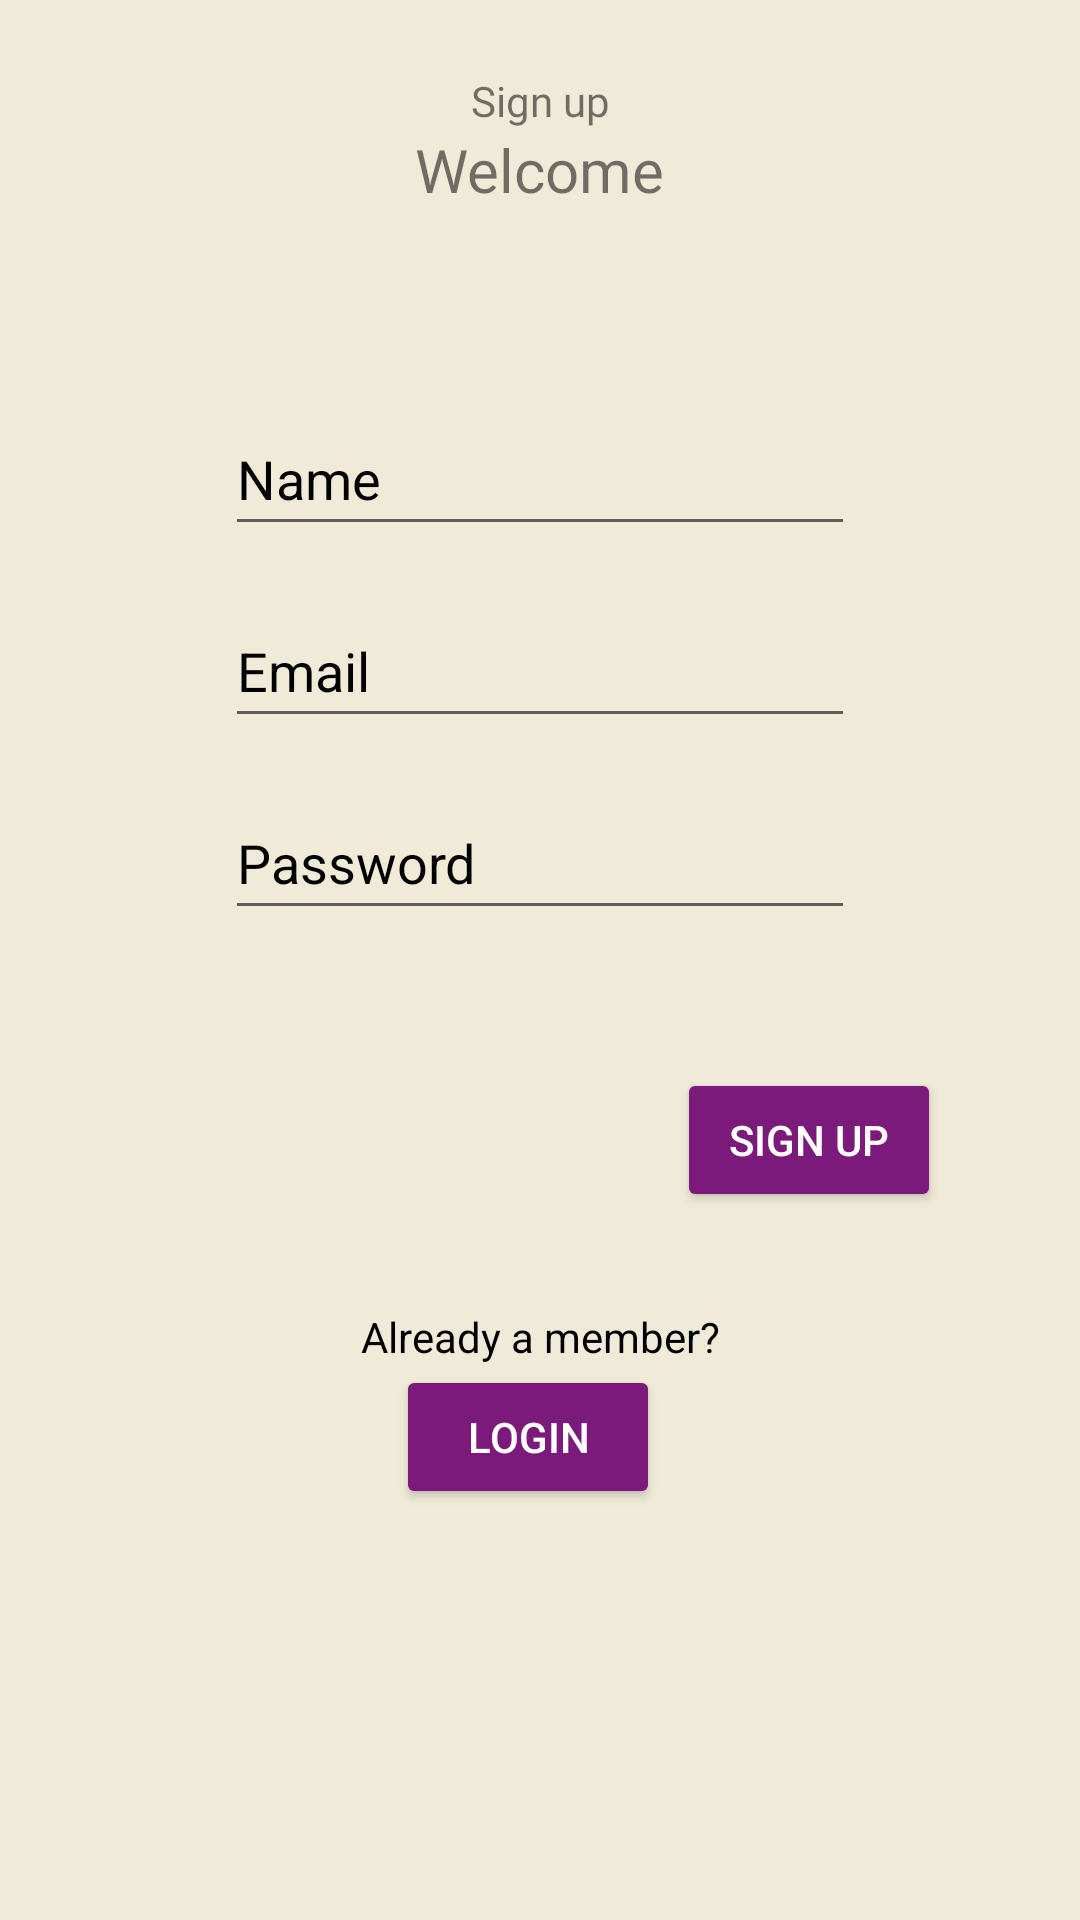

This screen was rendered from an Android layout file. Write that file and the resources it references.
<!-- AndroidManifest.xml: application theme Theme.Apapp -->
<!-- res/layout/fragment_sign_up.xml -->
<androidx.constraintlayout.widget.ConstraintLayout xmlns:android="http://schemas.android.com/apk/res/android"
    xmlns:app="http://schemas.android.com/apk/res-auto"
    xmlns:tools="http://schemas.android.com/tools"
    android:id="@+id/linearLayout2"
    android:layout_width="match_parent"
    android:layout_height="match_parent"
    android:background="@color/eggshell">

    <TextView
        android:id="@+id/textView11"
        android:layout_width="109dp"
        android:layout_height="wrap_content"
        android:layout_marginTop="24dp"
        android:fontFamily="@font/roboto"
        android:text="@string/sign_up_tagline"
        android:textAlignment="center"
        app:layout_constraintEnd_toEndOf="parent"
        app:layout_constraintStart_toStartOf="parent"
        app:layout_constraintTop_toTopOf="parent"
        tools:ignore="TextContrastCheck" />

    <TextView
        android:id="@+id/textView12"
        android:layout_width="wrap_content"
        android:layout_height="wrap_content"
        android:fontFamily="@font/roboto_bold"
        android:text="@string/sign_up_header"
        android:textSize="20sp"
        app:layout_constraintEnd_toEndOf="parent"
        app:layout_constraintStart_toStartOf="parent"
        app:layout_constraintTop_toBottomOf="@+id/textView11" />

    <TextView
        android:id="@+id/textView"
        android:layout_width="0dp"
        android:layout_height="wrap_content"
        android:layout_marginStart="25dp"
        android:layout_marginTop="32dp"
        android:layout_marginEnd="25dp"
        android:gravity="center"
        android:text="@string/already_a_member_question"
        android:textColor="@color/black"
        app:layout_constraintEnd_toEndOf="parent"
        app:layout_constraintHorizontal_bias="0.0"
        app:layout_constraintStart_toStartOf="parent"
        app:layout_constraintTop_toBottomOf="@+id/button_sign_up" />

    <Button
        android:id="@+id/button_sign_up"
        android:layout_width="wrap_content"
        android:layout_height="0dp"
        android:layout_marginTop="46dp"
        android:backgroundTint="@color/patriarch"
        android:gravity="center"
        android:text="@string/btn_sign_up"
        android:textColor="@color/white"
        app:layout_constraintEnd_toEndOf="parent"
        app:layout_constraintHorizontal_bias="0.83"
        app:layout_constraintStart_toStartOf="parent"
        app:layout_constraintTop_toBottomOf="@+id/text_sign_up_password">

    </Button>

    <Button
        android:id="@+id/button_to_login"
        android:layout_width="wrap_content"
        android:layout_height="0dp"
        android:backgroundTint="@color/patriarch"
        android:gravity="center"
        android:text="@string/btn_login"
        android:textColor="@color/white"
        app:layout_constraintEnd_toEndOf="parent"
        app:layout_constraintHorizontal_bias="0.485"
        app:layout_constraintStart_toStartOf="parent"
        app:layout_constraintTop_toBottomOf="@+id/textView">

    </Button>

    <EditText
        android:id="@+id/text_sign_up_email"
        android:layout_width="wrap_content"
        android:layout_height="wrap_content"
        android:layout_marginTop="16dp"
        android:autofillHints="email"
        android:ems="10"
        android:hint="@string/prompt_email"
        android:inputType="textEmailAddress"
        android:minHeight="48dp"
        android:textColorHint="@color/black"
        app:layout_constraintEnd_toEndOf="parent"
        app:layout_constraintStart_toStartOf="parent"
        app:layout_constraintTop_toBottomOf="@+id/text_sign_up_name" />

    <EditText
        android:id="@+id/text_sign_up_name"
        android:layout_width="wrap_content"
        android:layout_height="wrap_content"
        android:layout_marginTop="64dp"
        android:autofillHints="first name"
        android:ems="10"
        android:hint="@string/sign_up_name"
        android:inputType="textPersonName"
        android:minHeight="48dp"
        android:textColorHint="@color/black"
        app:layout_constraintEnd_toEndOf="parent"
        app:layout_constraintStart_toStartOf="parent"
        app:layout_constraintTop_toBottomOf="@+id/textView12" />

    <EditText
        android:id="@+id/text_sign_up_password"
        android:layout_width="wrap_content"
        android:layout_height="wrap_content"
        android:layout_marginTop="16dp"
        android:autofillHints="password"
        android:ems="10"
        android:hint="@string/prompt_password"
        android:inputType="textPassword"
        android:minHeight="48dp"
        android:textColorHint="@color/black"
        app:layout_constraintEnd_toEndOf="parent"
        app:layout_constraintStart_toStartOf="parent"
        app:layout_constraintTop_toBottomOf="@+id/text_sign_up_email" />

</androidx.constraintlayout.widget.ConstraintLayout>
<!-- resources referenced by this layout -->
<resources>
  <color name="black">#FF000000</color>
  <color name="eggshell">#F0EBD8</color>
  <color name="patriarch">#7C1A7C</color>
  <color name="white">#FFFFFFFF</color>
  <string name="already_a_member_question">Already a member?</string>
  <string name="btn_login">Login</string>
  <string name="btn_sign_up">Sign Up</string>
  <string name="prompt_email" translatable="false">Email</string>
  <string name="prompt_password">Password</string>
  <string name="sign_up_header">Welcome</string>
  <string name="sign_up_name">Name</string>
  <string name="sign_up_tagline">Sign up</string>
  <style name="Theme.Apapp" parent="Theme.MaterialComponents.DayNight.NoActionBar">
          
          <item name="colorPrimary">@color/shadow_blue</item>
          <item name="colorPrimaryVariant">@color/eggshell</item>
          <item name="colorOnPrimary">@color/black</item>
          
          <item name="colorSecondary">@color/shadow_blue</item>
          <item name="colorSecondaryVariant">@color/eggshell</item>
          <item name="colorOnSecondary">@color/white</item>
          
          <item name="android:statusBarColor" tools:targetApi="l">?attr/colorPrimaryVariant</item>
          
          <item name="android:windowFullscreen">true</item>
      </style>
  <color name="shadow_blue">#748CAB</color>
</resources>
